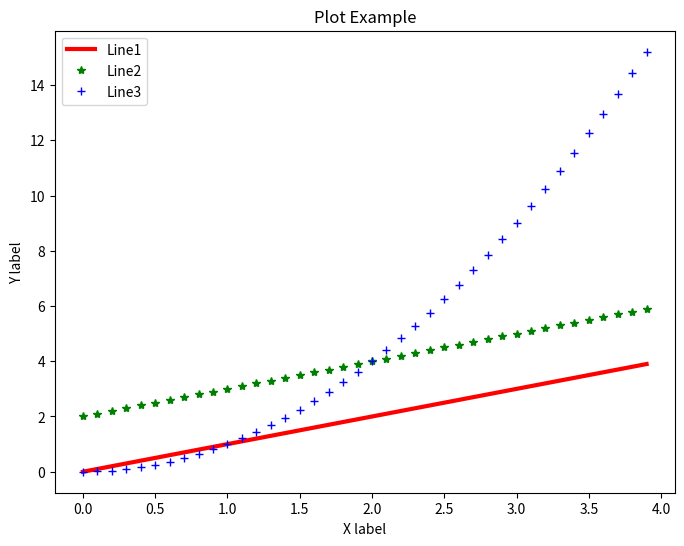

Python code for this plot:
import matplotlib.pyplot as plt
import numpy as np

plt.figure(figsize=(8,6), dpi = 100)
plt.title('Plot Example')
plt.xlabel('X label')
plt.ylabel('Y label')
t = np.arange(0.,4.,0.1)

plt.plot(t,t,color='red', linestyle='-', linewidth=3,label='Line1')
plt.plot(t, t+2, color='green',linestyle='', marker='*', linewidth=3,label='Line2')
plt.plot(t, t**2, color='blue',linestyle='', marker='+', linewidth=3,label='Line3')
plt.legend(loc='upper left')
plt.show()